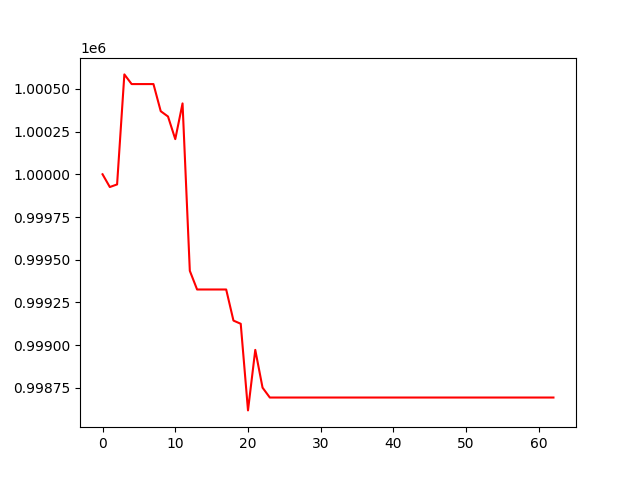

Data behind this chart, as committed beside it:
, 0
0, 1000000
1, 999925
2, 999941
3, 1000584
4, 1000528
5, 1000528
6, 1000528
7, 1000528
8, 1000369
9, 1000338
10, 1000206
11, 1000415
12, 999435
13, 999326
14, 999326
15, 999326
16, 999326
17, 999326
18, 999144
19, 999125
20, 998619
21, 998973
22, 998752
23, 998694
24, 998694
25, 998694
26, 998694
27, 998694
28, 998694
29, 998694
30, 998694
31, 998694
32, 998694
33, 998694
34, 998694
35, 998694
36, 998694
37, 998694
38, 998694
39, 998694
40, 998694
41, 998694
42, 998694
43, 998694
44, 998694
45, 998694
46, 998694
47, 998694
48, 998694
49, 998694
50, 998694
51, 998694
52, 998694
53, 998694
54, 998694
55, 998694
56, 998694
57, 998694
58, 998694
59, 998694
... 3 more rows
